Run: headless pygame with SDL's dummy video driver; simulated clock (each Clock.tick advances the game by its frame time, no real sleeping); random seed 0; keys injected as events and as key.get_pressed() state; no mouse input.
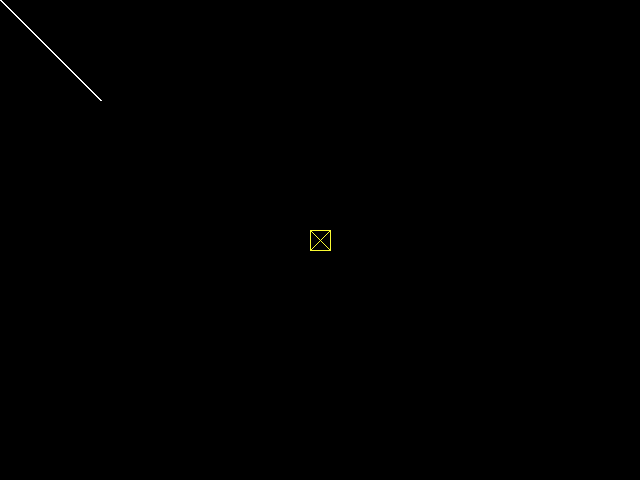
Frame 1 of 4 · flips 1–60 · no input
Frame 2 of 4 · flips 61–180 · tapped SPACE, RETURN · held RIGHT (→), D · screen unchanged from frame 1, image omitted
Frame 3 of 4 · flips 181–300 · held DOWN (↓), S · screen unchanged from frame 2, image omitted
Frame 4 of 4 · flips 301–420 · held LEFT (←), A, UP (↑), W · screen unchanged from frame 3, image omitted

The pygame program that drew these frames:

import pygame as pg

pg.init()

pg.display.init()
size = [640,480]
screen = pg.display.set_mode(size)
clock = pg.time.Clock()

p = [
    [-20.0,20.0,20.0],[20.0,20.0,20.0],[20.0,-20.0,20.0],[-20.0,-20.0,20.0],
    [-20.0,20.0,-20.0],[20.0,20.0,-20.0],[20.0,-20.0,-20.0],[-20.0,-20.0,-20.0]
]


l = [
	[0,1],[1,2],[2,3],[3,0],
	[4,5],[5,6],[6,7],[7,4],
	[0,4],[1,5],[2,6],[3,7]
]

n = 10
while True:

	screen.fill([0,0,0])
	for ll in l:
		pg.draw.line(
			screen,
			(250,250,50),
			(size[0]/2 + n * p[ll[0]][0]/p[ll[0]][2],size[1]/2 - n * p[ll[0]][1]/p[ll[0]][2]),
			(size[0]/2 + n * p[ll[1]][0]/p[ll[1]][2],size[1]/2 - n * p[ll[1]][1]/p[ll[1]][2]),
			1)

	pg.draw.line(screen,(250,250,250),(0,0),(100,100),2)
	clock.tick_busy_loop(15)
	pg.display.flip()
